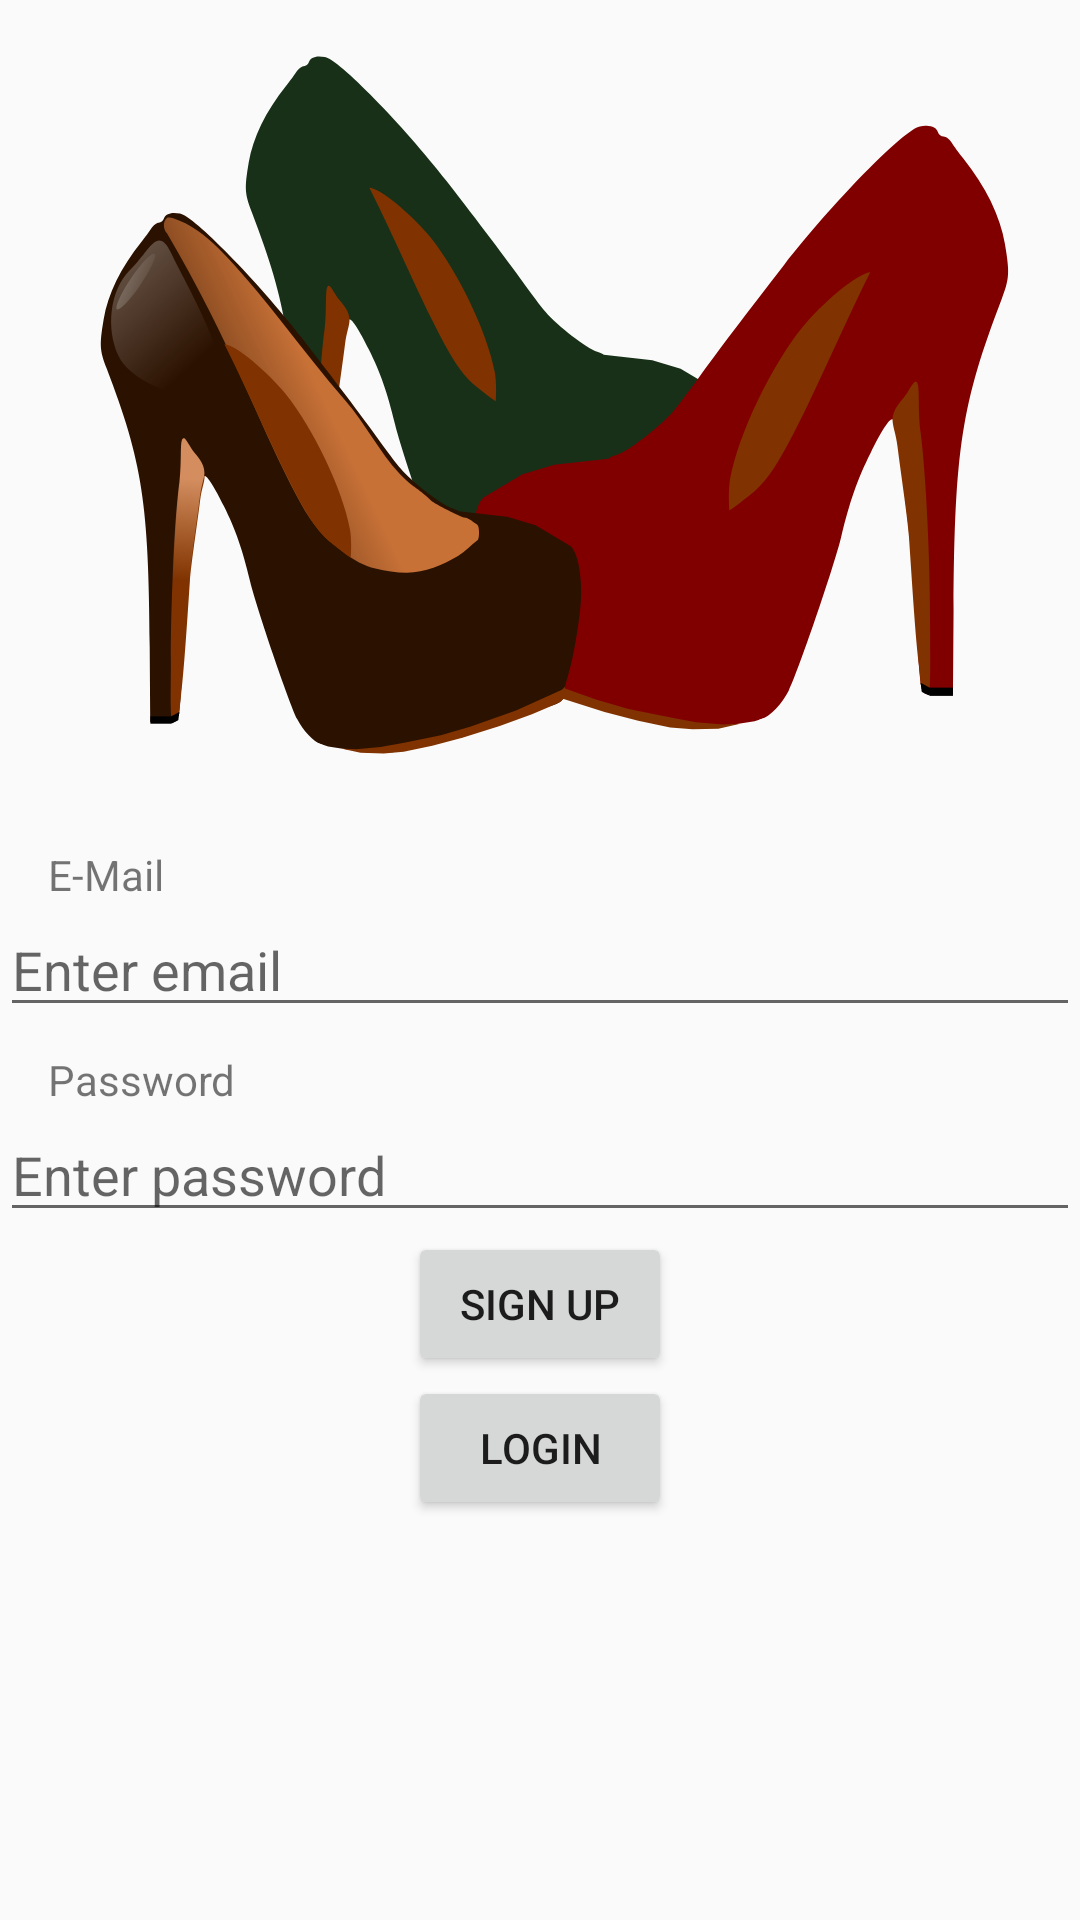

Android layout source for this screen:
<!-- AndroidManifest.xml: application theme AppTheme.NoActionBar -->
<!-- res/layout/login_fragment.xml -->
<?xml version="1.0" encoding="utf-8"?>
<layout xmlns:android="http://schemas.android.com/apk/res/android"
    xmlns:app="http://schemas.android.com/apk/res-auto">

    
    

    <LinearLayout
        android:layout_width="match_parent"
        android:layout_height="match_parent"
        android:orientation="vertical">

        <ImageView
            android:layout_width="match_parent"
            android:layout_height="250dp"
            android:layout_marginTop="16dp"
            android:layout_marginBottom="16dp"
            android:src="@drawable/shoe_store_logo" />

        <TextView
            android:layout_width="wrap_content"
            android:layout_height="wrap_content"
            android:layout_marginStart="16dp"
            android:layout_marginEnd="16dp"
            android:text="@string/email" />

        <EditText
            android:id="@+id/emailEdit"
            android:layout_width="match_parent"
            android:layout_height="wrap_content"
            android:layout_marginBottom="8dp"
            android:ems="10"
            android:hint="@string/email_hint"
            android:inputType="textEmailAddress" />

        <TextView
            android:layout_width="wrap_content"
            android:layout_height="wrap_content"
            android:layout_marginStart="16dp"
            android:text="@string/password" />

        <EditText
            android:id="@+id/passwordEdit"
            android:layout_width="match_parent"
            android:layout_height="wrap_content"
            android:ems="10"
            android:hint="@string/password_hint"
            android:inputType="textPassword" />

        <Button
            android:id="@+id/signUpButton"
            android:layout_width="wrap_content"
            android:layout_height="wrap_content"
            android:layout_gravity="center_horizontal"
            android:text="@string/signUp" />

        <Button
            android:id="@+id/loginButton"
            android:layout_width="wrap_content"
            android:layout_height="wrap_content"
            android:layout_gravity="center_horizontal"
            android:text="@string/login" />


    </LinearLayout>

</layout>
<!-- resources referenced by this layout -->
<resources>
  <!-- drawable shoe_store_logo: vector/xml drawable (drawable, 17041 chars, omitted) -->
  <string name="email">E-Mail</string>
  <string name="email_hint">Enter email</string>
  <string name="login">Login</string>
  <string name="password">Password</string>
  <string name="password_hint">Enter password</string>
  <string name="signUp">Sign Up</string>
  <style name="AppTheme.NoActionBar">
          <item name="windowActionBar">false</item>
          <item name="windowNoTitle">true</item>
      </style>
</resources>
